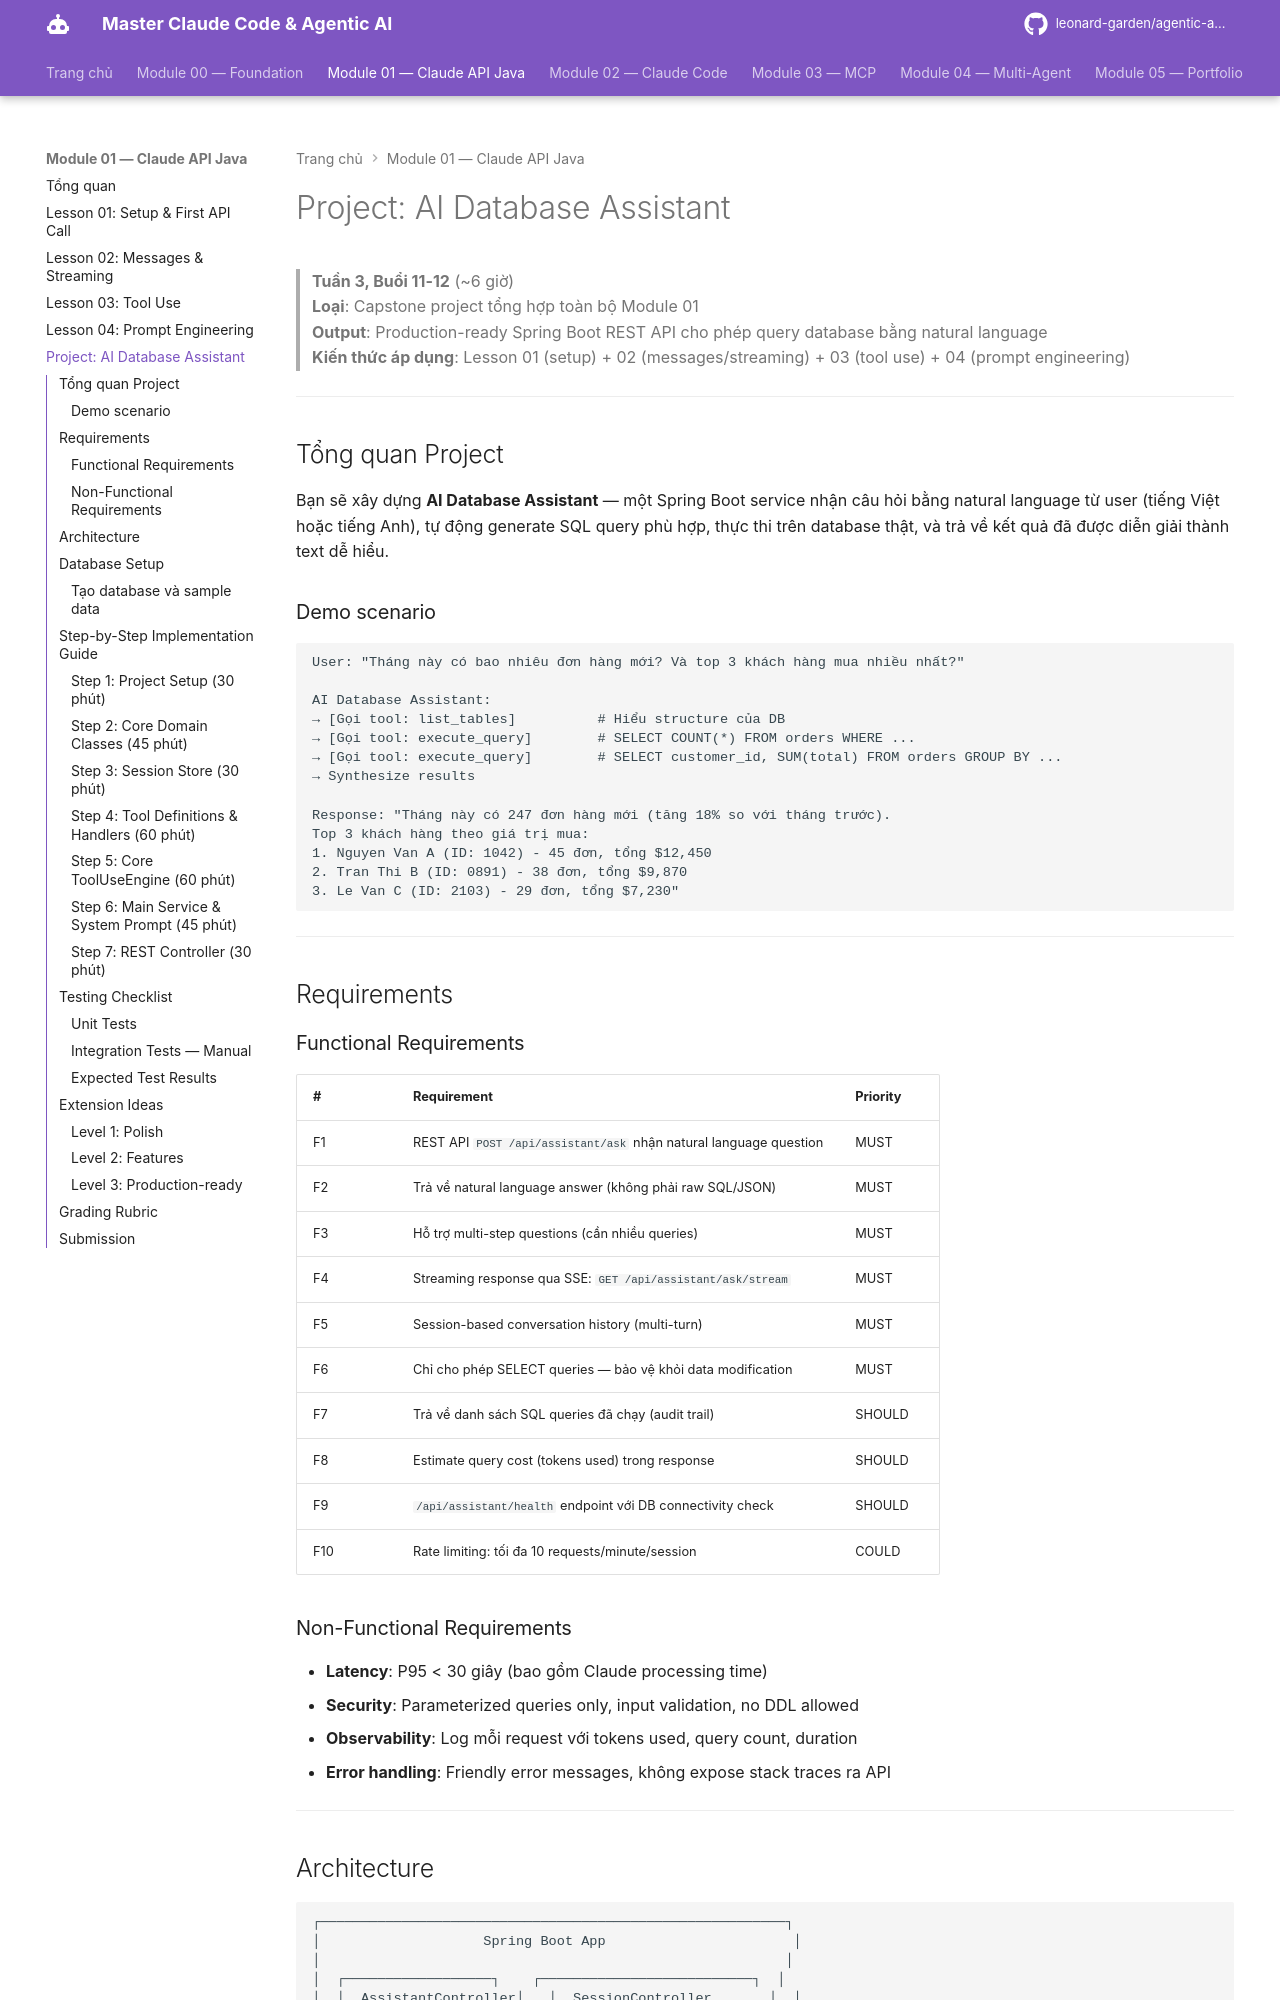

repository: leonard-garden/agentic-ai-course · page: module-01-claude-api-java/exercises/project-ai-database-assistant/index.html · generator: mkdocs

# Project: AI Database Assistant

> **Tuần 3, Buổi 11-12** (~6 giờ)  
> **Loại**: Capstone project tổng hợp toàn bộ Module 01  
> **Output**: Production-ready Spring Boot REST API cho phép query database bằng natural language  
> **Kiến thức áp dụng**: Lesson 01 (setup) + 02 (messages/streaming) + 03 (tool use) + 04 (prompt engineering)

---

## Tổng quan Project

Bạn sẽ xây dựng **AI Database Assistant** — một Spring Boot service nhận câu hỏi bằng natural language từ user (tiếng Việt hoặc tiếng Anh), tự động generate SQL query phù hợp, thực thi trên database thật, và trả về kết quả đã được diễn giải thành text dễ hiểu.

### Demo scenario

```
User: "Tháng này có bao nhiêu đơn hàng mới? Và top 3 khách hàng mua nhiều nhất?"

AI Database Assistant:
→ [Gọi tool: list_tables]          # Hiểu structure của DB
→ [Gọi tool: execute_query]        # SELECT COUNT(*) FROM orders WHERE ...
→ [Gọi tool: execute_query]        # SELECT customer_id, SUM(total) FROM orders GROUP BY ...
→ Synthesize results

Response: "Tháng này có 247 đơn hàng mới (tăng 18% so với tháng trước).
Top 3 khách hàng theo giá trị mua:
1. Nguyen Van A (ID: 1042) - 45 đơn, tổng $12,450
2. Tran Thi B (ID: 0891) - 38 đơn, tổng $9,870  
3. Le Van C (ID: 2103) - 29 đơn, tổng $7,230"
```

---

## Requirements

### Functional Requirements

| # | Requirement | Priority |
|---|------------|----------|
| F1 | REST API `POST /api/assistant/ask` nhận natural language question | MUST |
| F2 | Trả về natural language answer (không phải raw SQL/JSON) | MUST |
| F3 | Hỗ trợ multi-step questions (cần nhiều queries) | MUST |
| F4 | Streaming response qua SSE: `GET /api/assistant/ask/stream` | MUST |
| F5 | Session-based conversation history (multi-turn) | MUST |
| F6 | Chỉ cho phép SELECT queries — bảo vệ khỏi data modification | MUST |
| F7 | Trả về danh sách SQL queries đã chạy (audit trail) | SHOULD |
| F8 | Estimate query cost (tokens used) trong response | SHOULD |
| F9 | `/api/assistant/health` endpoint với DB connectivity check | SHOULD |
| F10 | Rate limiting: tối đa 10 requests/minute/session | COULD |

### Non-Functional Requirements

- **Latency**: P95 < 30 giây (bao gồm Claude processing time)
- **Security**: Parameterized queries only, input validation, no DDL allowed
- **Observability**: Log mỗi request với tokens used, query count, duration
- **Error handling**: Friendly error messages, không expose stack traces ra API

---
